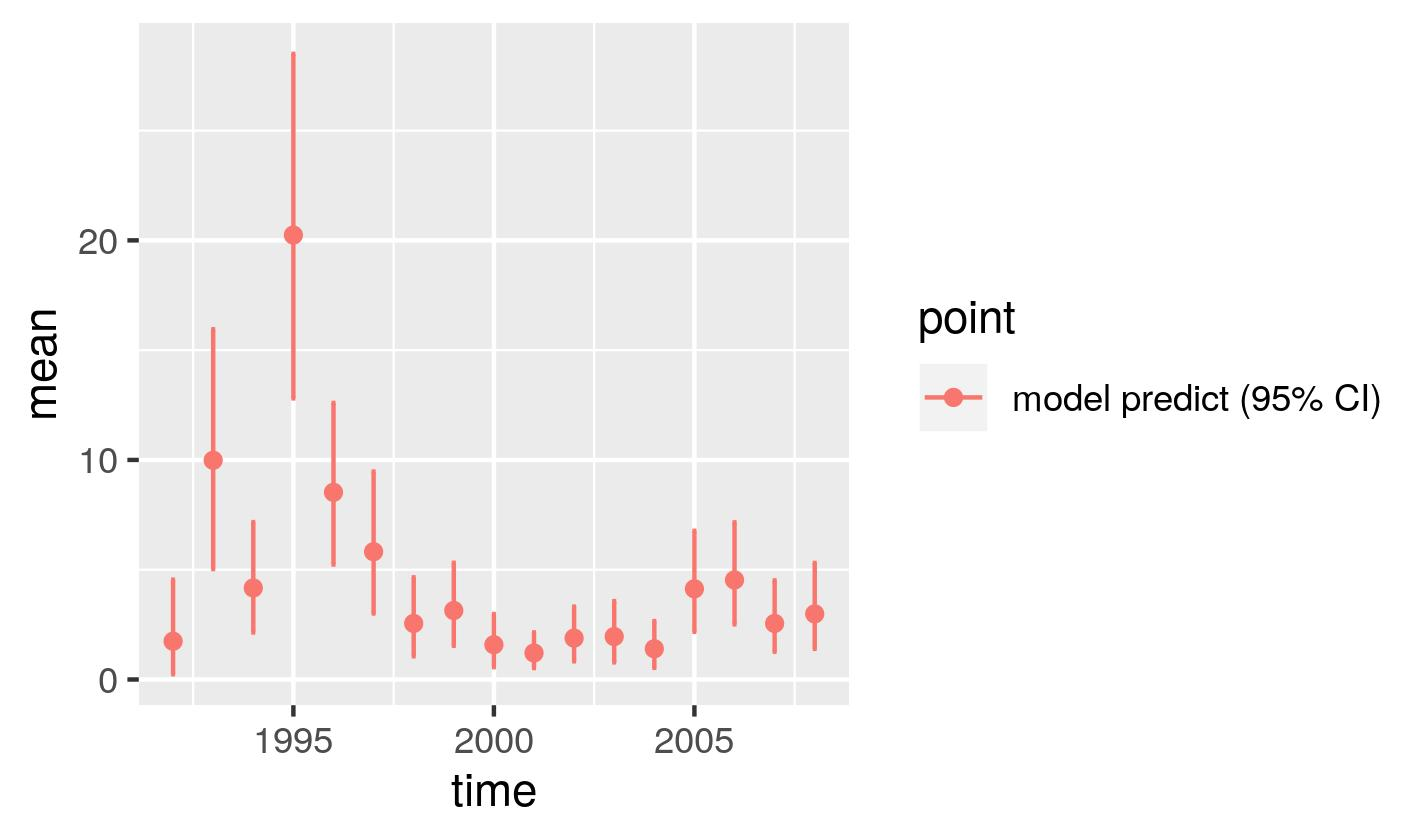

Data behind this chart, as committed beside it:
, point, mean, low, high, time
1, model predict (95% CI), 1.742, 0.241, 4.548, 1992
2, model predict (95% CI), 9.984, 5.031, 15.95, 1993
3, model predict (95% CI), 4.169, 2.141, 7.168, 1994
4, model predict (95% CI), 20.24, 12.8, 28.5, 1995
5, model predict (95% CI), 8.524, 5.238, 12.59, 1996
6, model predict (95% CI), 5.82, 3.007, 9.469, 1997
7, model predict (95% CI), 2.553, 1.056, 4.652, 1998
8, model predict (95% CI), 3.141, 1.534, 5.318, 1999
9, model predict (95% CI), 1.583, 0.5609, 2.982, 2000
10, model predict (95% CI), 1.208, 0.5211, 2.144, 2001
11, model predict (95% CI), 1.882, 0.8275, 3.32, 2002
12, model predict (95% CI), 1.955, 0.78, 3.569, 2003
13, model predict (95% CI), 1.398, 0.5293, 2.658, 2004
14, model predict (95% CI), 4.129, 2.174, 6.771, 2005
15, model predict (95% CI), 4.533, 2.509, 7.157, 2006
16, model predict (95% CI), 2.553, 1.264, 4.511, 2007
17, model predict (95% CI), 2.989, 1.396, 5.306, 2008
